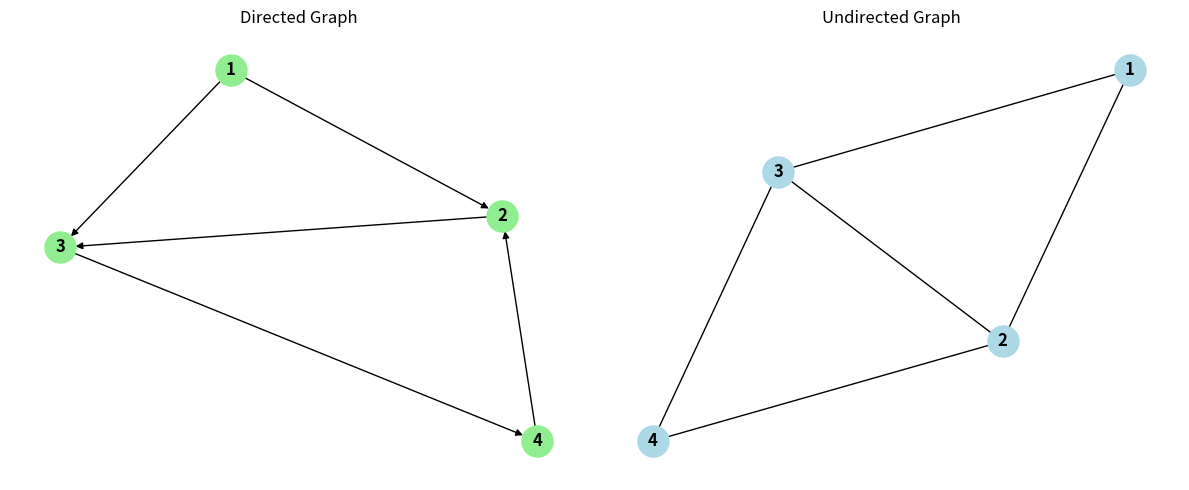

Reproduce this figure in Python.
import networkx as nx
import matplotlib.pyplot as plt

# Create a directed graph
D = nx.DiGraph()
D.add_edges_from([(1, 2), (2, 3), (1, 3), (3, 4), (4, 2)])
# Create an undirected graph
U = nx.Graph()
U.add_edges_from([(1, 2), (2, 3), (1, 3), (3, 4), (4, 2)])
# Visualize both graphs
fig, (ax1, ax2) = plt.subplots(1, 2, figsize=(12, 5))
nx.draw(D, with_labels=True, node_color='lightgreen',
 node_size=500, font_weight='bold', ax=ax1,
 arrows=True)
ax1.set_title("Directed Graph")
nx.draw(U, with_labels=True, node_color='lightblue',
 node_size=500, font_weight='bold', ax=ax2)
ax2.set_title("Undirected Graph")
plt.tight_layout()
plt.show()
